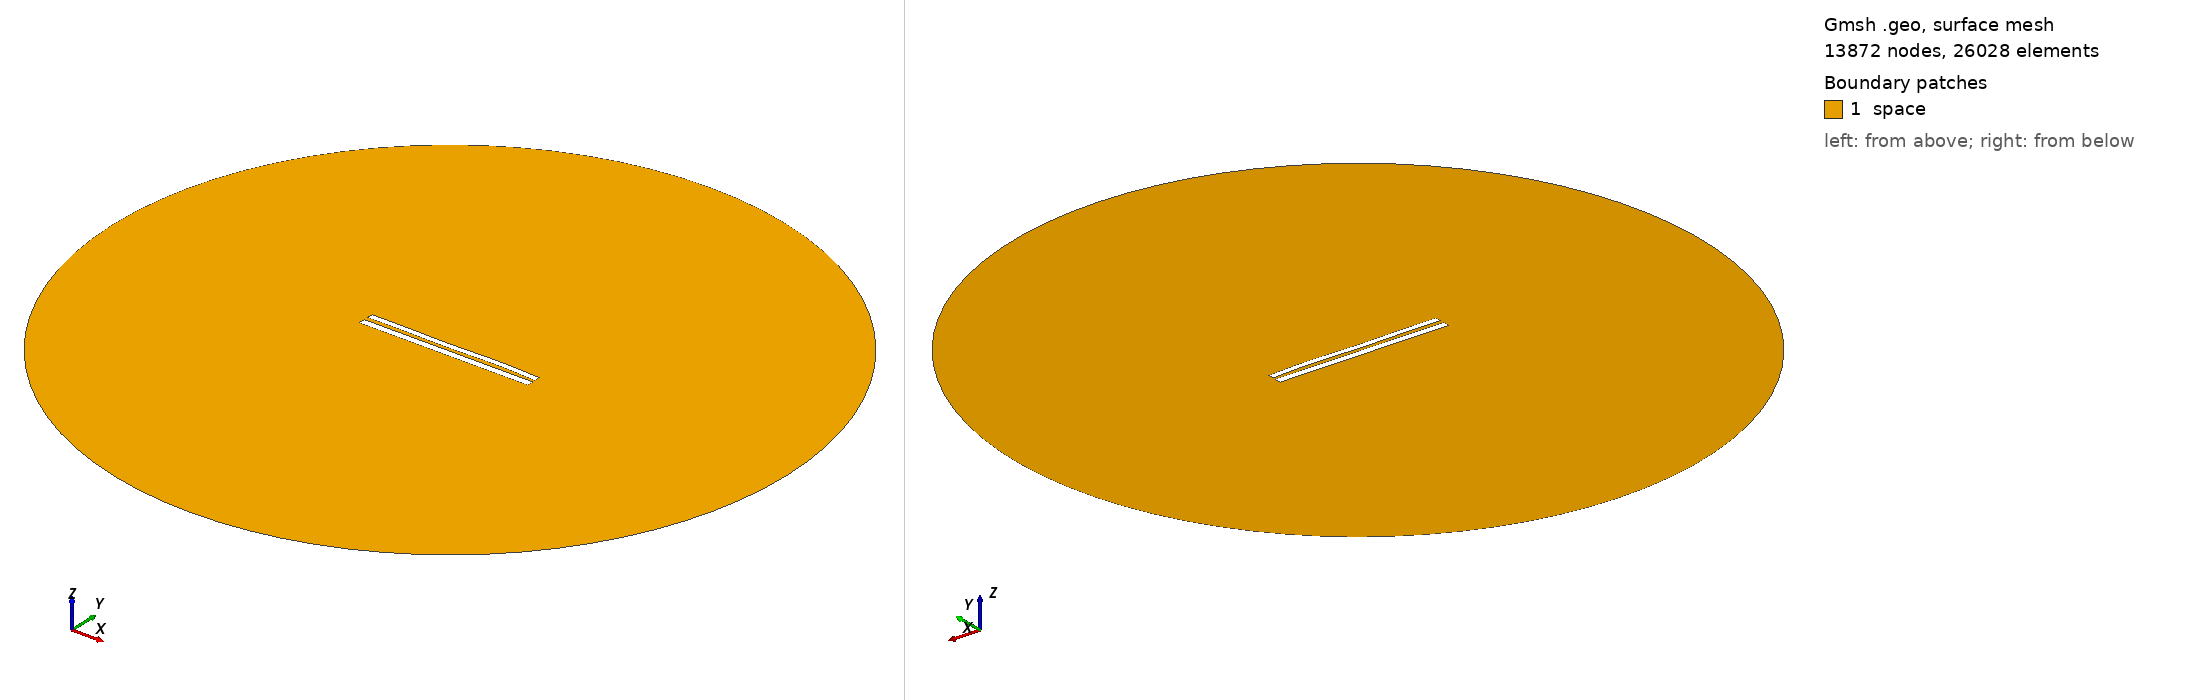

Gmsh geometry script, surface-meshed: 13872 nodes, 26028 surface elements. Boundary patches (legend numbers): 1 space. Left view from above one corner, right view from below the opposite corner. Legend entries are the model's physical surfaces. The drawing asked Gmsh for element sizes between 1% and 20% of the model's largest extent; the script's own settings can give other sizes.

=== 8805.geo (drawn) ===
//---------------------------------------
// Geometry kernel
//---------------------------------------

SetFactory("OpenCASCADE");



//---------------------------------------
// Parameters of the geometry
//---------------------------------------

// Overetch of the upper plate
overetch = 0.25;

// Distance between the plates
distance = 2.5;

// Discretization over the x axis (for the deformation)
nx = 50; 

// Length of the plate
L = 100 - overetch; 

// Number of modes
n = 4; 

// 1st mode coefficient
coeff(1) = -0.15;
beta(1) = 0.596864 * 3.1415926535 / L;

// 2nd mode coefficient
coeff(2) = 0.0;
beta(2) = 1.49418 * 3.1415926535 / L;

// 3rd mode coefficient
coeff(3) = -0.15;
beta(3) = 2.50025 * 3.1415926535 / L;

// 4th mode coefficient
coeff(4) = 0.15;
beta(4) = 3.49999 * 3.1415926535 / L;



//---------------------------------------
// Upper plate (deformed rectangle)
//---------------------------------------

// Coordiantes of the upper plate
xmin = -50;
xmax = 50 - overetch;

// Height of the upper plate
yheight = 4 - 2 * overetch;

// Indexes of the points
UpperID[] = {};
LowerID[] = {};
LeftID[] = {};
RightID[] = {};

// Point index
p = 1;

// Horizontal edges
For i In {1:nx}
    x = xmin + (i-1)*(xmax - xmin)/(nx-1);

    y_bottom = distance / 2 + overetch;
    For j In {1:n}
        C = (Cosh(beta(j)*L) + Cos(beta(j)*L)) / (Sinh(beta(j)*L) + Sin(beta(j)*L));
        y_bottom  = y_bottom + coeff(j) * (Cosh(beta(j)*(x+50)) - Cos(beta(j)*(x+50)) - C * (Sinh(beta(j)*(x+50)) - Sin(beta(j)*(x+50))));
    EndFor

    y_top = y_bottom + yheight;

    Point(p) = {x, y_top, 0, 1.0};
    UpperID[i] = p;
    p = p + 1;

    Point(p) = {x, y_bottom, 0, 1.0};
    LowerID[i] = p;
    p = p + 1;
EndFor

// Create point lists
UpperPts[] = {}; LowerPts[] = {};
For i In {1:nx}
  UpperPts[] += {UpperID[i]};
  LowerPts[] += {LowerID[i]};
EndFor

// Build splines
Spline(1) = {UpperPts[]};
Spline(2) = {LowerPts[]};
Line(3) = {LowerPts[nx-1], UpperPts[nx-1]};
Line(4) = {LowerPts[0], UpperPts[0]};

// Build the plane surface
Curve Loop(1) = {2, 3, -1, -4};
Plane Surface(1) = {1};



//---------------------------------------
// Lower plate (rectangle)
//---------------------------------------

// Vertices
Point(1001) = {-50, -1, 0, 1.0};
Point(1002) = { 50, -1, 0, 1.0};
Point(1003) = { 50,  -5, 0, 1.0};
Point(1004) = {-50,  -5, 0, 1.0};

// Edges
Line(5) = {1001, 1002};
Line(6) = {1002, 1003};
Line(7) = {1003, 1004};
Line(8) = {1004, 1001};

// Plane surface
Line Loop(2) = {5, 6, 7, 8};
Plane Surface(2) = {2}; 



//---------------------------------------
// Outer (fictious) boundary
//---------------------------------------

// Points
Point(1005) = {0, 0, 0};       // Center
Point(1006) = {200, 0, 0};     // Start point
Point(1007) = {0, 200, 0};     // 90 degrees
Point(1008) = {-200, 0, 0};    // 180 degrees
Point(1009) = {0, -200, 0};    // 270 degrees

// Circle arcs (each needs start, center, end)
Circle(9) = {1006, 1005, 1007};
Circle(10) = {1007, 1005, 1008};
Circle(11) = {1008, 1005, 1009};
Circle(12) = {1009, 1005, 1006};

// Plane surface for the entire domain
Curve Loop(3) = {9, 10, 11, 12};
Surface(3) = {3};

// Subtract the plates from the whole domain to obtain the actual domain where we want to solve the equations
BooleanDifference{ Surface{3}; Delete; }{ Surface{1}; Surface{2}; Delete; }




//---------------------------------------
// Transfinite Lines/Curves
//---------------------------------------

// Set the number of points on the boundaries
r = 7;

// Plates
Transfinite Curve {1, 2} = 50*r Using Progression 1;
Transfinite Curve {3, 4} = 2*r Using Progression 1;
Transfinite Line {5, 7} = 50*r Using Progression 1;
Transfinite Line {6, 8} = 2*r Using Progression 1;

// Outer boundary
Transfinite Line {9, 10, 11, 12} = 20 Using Progression 1;



//---------------------------------------
// Physical groups
//---------------------------------------                

// Physical curves (boundaries)
Physical Line("force_segment", 10) = {2};
Physical Line("upper_plate", 11) = {1, 3, 4};
Physical Line("lower_plate", 12) = {5, 6, 7, 8};
Physical Line("boundary", 20) = {9, 10, 11, 12};

// Physical Surfaces
Physical Surface("space", 30) = {3};



//---------------------------------------
// 6. Generate the Mesh
//---------------------------------------

// 2D mesh generation
Mesh 2;
